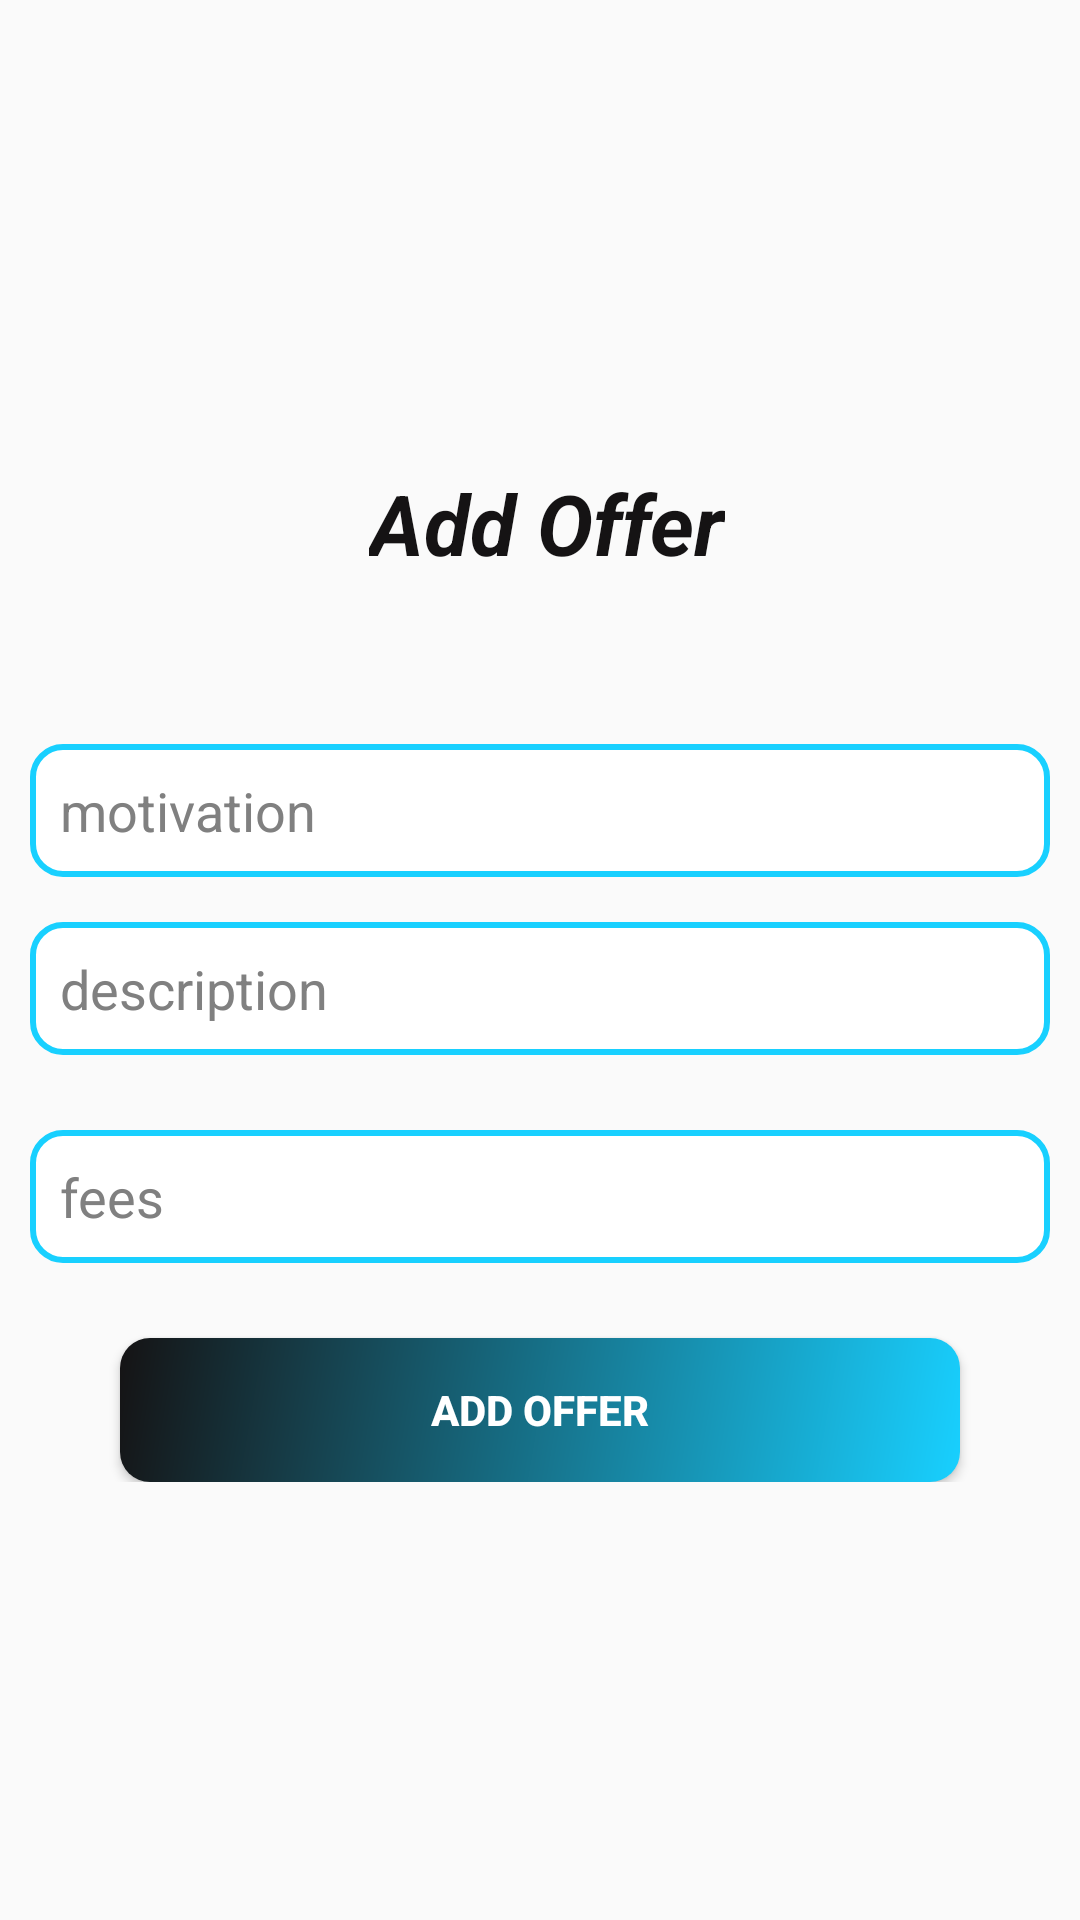

The Android layout XML behind this screen, and the referenced resources:
<!-- AndroidManifest.xml: activity theme AppThemeNOACTIONBAR -->
<!-- res/layout/activity_add_offer.xml -->
<?xml version="1.0" encoding="utf-8"?>
<ScrollView xmlns:android="http://schemas.android.com/apk/res/android"
            xmlns:app="http://schemas.android.com/apk/res-auto"
            xmlns:tools="http://schemas.android.com/tools"
            android:layout_width="match_parent"
            android:layout_height="match_parent"
            tools:context=".admin.AddOfferActivity">
<LinearLayout
        android:layout_width="match_parent"
        android:layout_height="match_parent"
        android:orientation="vertical"
        android:layout_gravity="center">
    <LinearLayout
            android:layout_width="wrap_content"
            android:layout_height="wrap_content"
            android:orientation="horizontal"
            android:layout_marginBottom="50dp"
            android:layout_gravity="center"
            android:layout_marginTop="10dp">
        <ImageView
                android:layout_height="wrap_content"
                android:layout_width="wrap_content"
                android:id="@+id/img"
                android:src="@drawable/ic_add"
                android:layout_marginTop="8dp"
                android:layout_marginRight="5dp"/>

        <TextView
                android:id="@+id/payment"
                android:layout_width="match_parent"
                android:layout_height="wrap_content"
                android:autoSizeTextType="uniform"
                android:text="Add Offer"
                android:textSize="28sp"
                android:textColor="@color/black"
                android:textStyle="bold|italic"/>
    </LinearLayout>



    <EditText
            android:id="@+id/offmot"
            android:layout_width="match_parent"
            android:layout_height="wrap_content"
            android:hint="motivation"
            android:inputType="text"
            android:layout_marginBottom="10dp"
            android:background="@drawable/button_shape"
            android:textColorHint="@color/darkgrey"
            android:layout_marginTop="5dp"
            android:paddingLeft="10dp"
            android:padding="10dp"
            android:layout_marginLeft="10dp"
            android:layout_marginRight="10dp"
    />
    <EditText
            android:id="@+id/offdesc"
            android:layout_width="match_parent"
            android:layout_height="wrap_content"
            android:hint="description"
            android:inputType="text"
            android:background="@drawable/button_shape"
            android:textColorHint="@color/darkgrey"
            android:layout_marginTop="5dp"
            android:paddingLeft="10dp"
            android:padding="10dp"
            android:layout_marginLeft="10dp"
            android:layout_marginRight="10dp"
            android:layout_marginBottom="20dp"
    />
    <EditText
            android:id="@+id/offfees"
            android:layout_width="match_parent"
            android:layout_height="wrap_content"
            android:hint="fees"
            android:inputType="text"
            android:background="@drawable/button_shape"
            android:textColorHint="@color/darkgrey"
            android:layout_marginTop="5dp"
            android:paddingLeft="10dp"
            android:padding="10dp"
            android:layout_marginLeft="10dp"
            android:layout_marginRight="10dp"
            android:layout_marginBottom="20dp"
    />

    <Button
            android:id="@+id/addOffer"
            android:layout_width="match_parent"
            android:layout_height="wrap_content"
            android:layout_gravity="center"
            android:background="@drawable/background_shape"
            android:layout_marginTop="5dp"
            android:layout_marginLeft="40dp"
            android:layout_marginRight="40dp"
            android:textColor="@color/white"
            android:text="Add Offer"
            android:textStyle="bold"/>

    <ProgressBar
            android:layout_height="100dp"
            android:layout_width="100dp"
            android:visibility="gone"
            android:layout_gravity="center"
            android:id="@+id/progressBaraddOffer"/>
</LinearLayout>
</ScrollView>
<!-- resources referenced by this layout -->
<resources>
  <color name="black">#151314</color>
  <color name="darkgrey">#808080</color>
  <color name="white">#FFF</color>
  <!-- drawable background_shape (drawable) -->
  <?xml version="1.0" encoding="utf-8"?>
  <shape xmlns:android="http://schemas.android.com/apk/res/android">
      <gradient android:angle="135"
          android:endColor="@color/black"
          android:startColor="@color/colorPrimaryDark"
          android:type="linear"/>
      
          
      <corners android:radius="10dp"/>
  </shape>
  <!-- drawable button_shape (drawable) -->
  <?xml version="1.0" encoding="utf-8"?>
  <shape android:shape="rectangle" xmlns:android="http://schemas.android.com/apk/res/android"
      >
      <stroke android:color="@color/colorPrimaryDark" android:width="2dp"
          />
      <corners android:radius="10dp" />
      <solid android:color="@color/white"/>
  </shape>
  <style parent="Theme.AppCompat.Light.NoActionBar" name="AppThemeNOACTIONBAR">
  
      
  
  
      <item name="colorPrimary">@color/colorPrimary</item>
  
      <item name="colorPrimaryDark">@color/colorPrimaryDark</item>
  
  </style>
  <color name="colorPrimaryDark">#18D0FF</color>
  <color name="colorPrimary">#09D5FF</color>
</resources>
